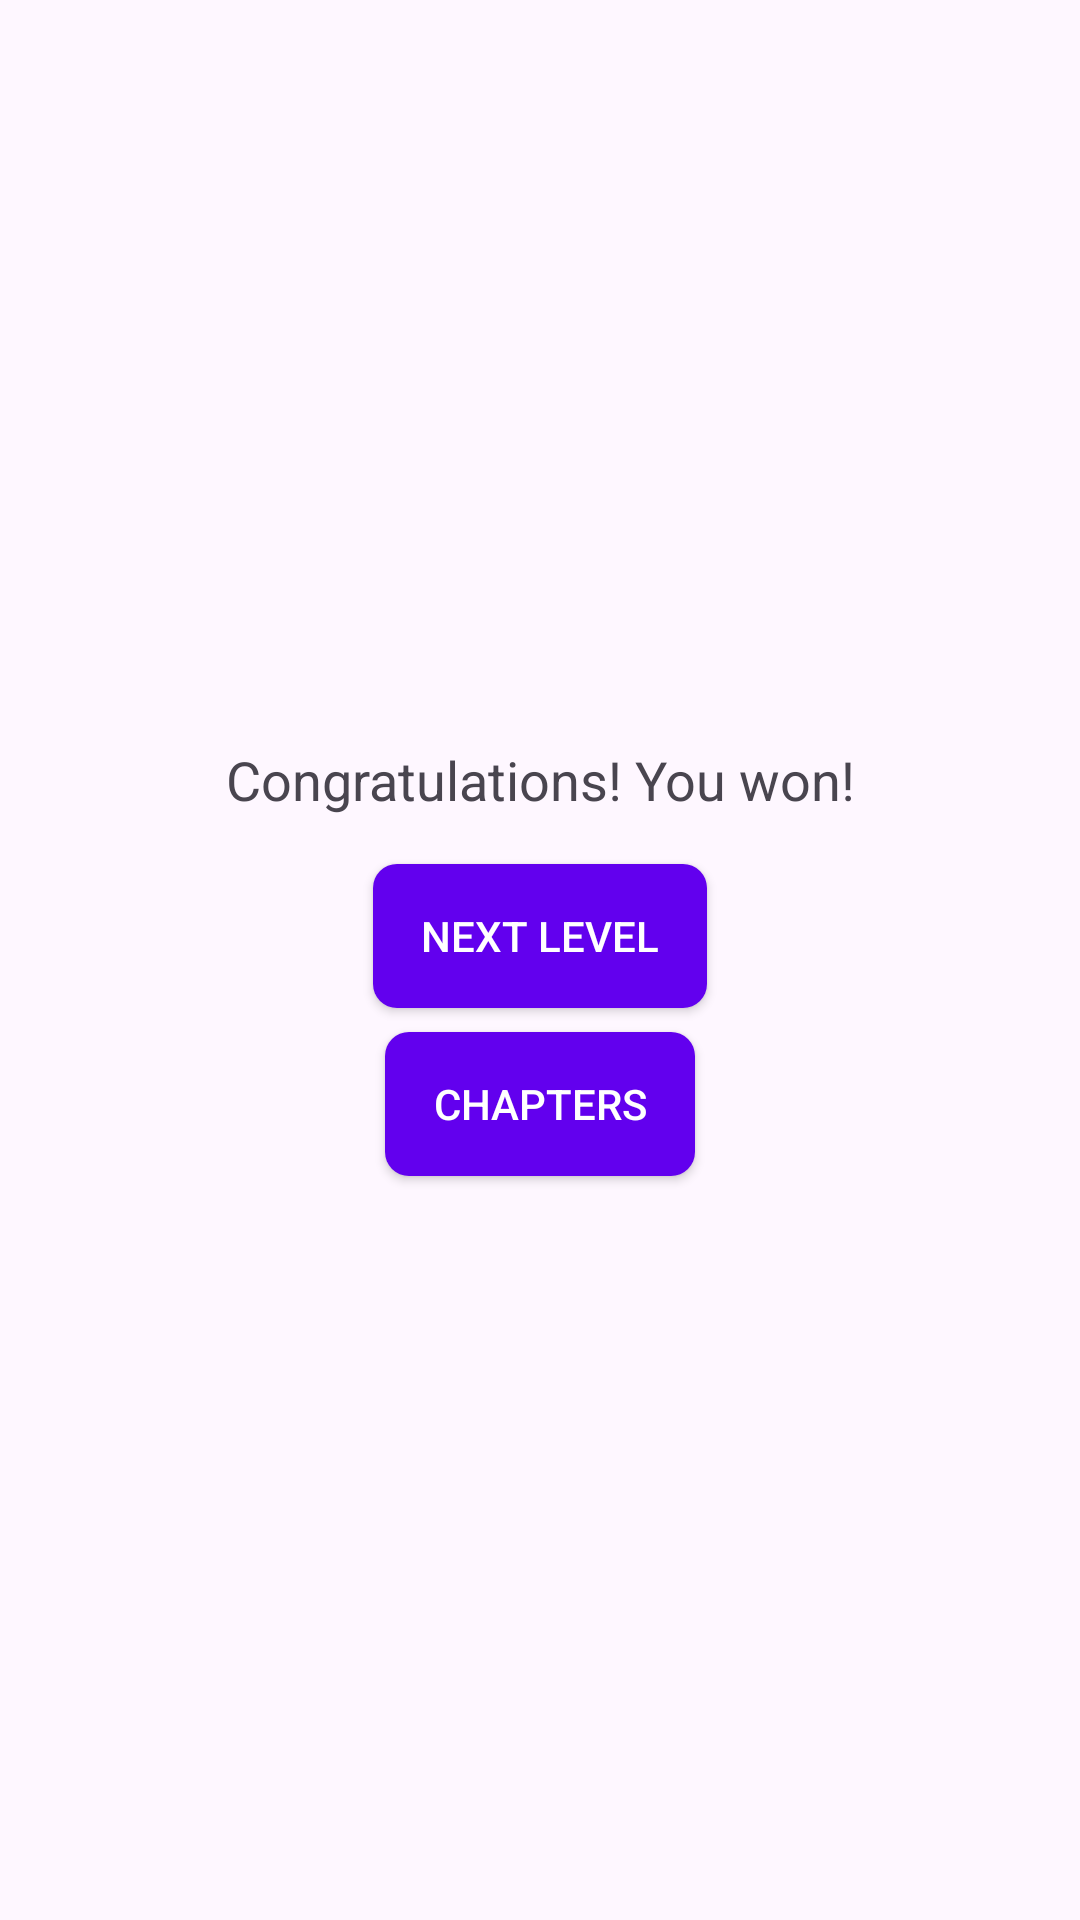

Android layout source for this screen:
<!-- AndroidManifest.xml: application theme Theme.MixFix -->
<!-- res/layout/dialog_win.xml -->
<?xml version="1.0" encoding="utf-8"?>
<LinearLayout xmlns:android="http://schemas.android.com/apk/res/android"
    android:layout_width="match_parent"
    android:layout_height="wrap_content"
    android:orientation="vertical"
    android:padding="16dp"
    android:gravity="center">

    <TextView
        android:id="@+id/tvMessage"
        android:layout_width="wrap_content"
        android:layout_height="wrap_content"
        android:text="Congratulations! You won!"
        android:textSize="18sp"
        android:gravity="center"
        android:layout_marginBottom="16dp"/>

    <Button
        android:id="@+id/btnNextLevel"
        android:layout_width="wrap_content"
        android:layout_height="wrap_content"
        android:text="Next Level"
        android:layout_marginBottom="8dp"
        android:background="@drawable/button_background"
        android:textColor="@color/white"/>

    <Button
        android:id="@+id/btnChapters"
        android:layout_width="wrap_content"
        android:layout_height="wrap_content"
        android:text="Chapters"
        android:background="@drawable/button_background"
        android:textColor="@color/white"/>

</LinearLayout>
<!-- resources referenced by this layout -->
<resources>
  <color name="white">#FFFFFF</color>
  <!-- drawable button_background (drawable) -->
  <?xml version="1.0" encoding="utf-8"?>
  <shape xmlns:android="http://schemas.android.com/apk/res/android">
      <solid android:color="#6200EE" />
      <corners android:radius="8dp" />
      <padding android:left="16dp" android:right="16dp" android:top="8dp" android:bottom="8dp" />
  </shape>
  <style name="Theme.MixFix" parent="android:Theme.Material.Light.NoActionBar" />
</resources>
